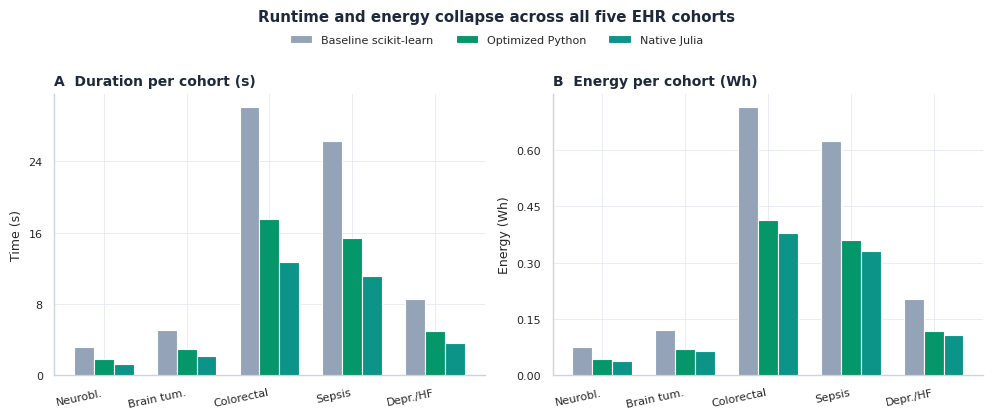
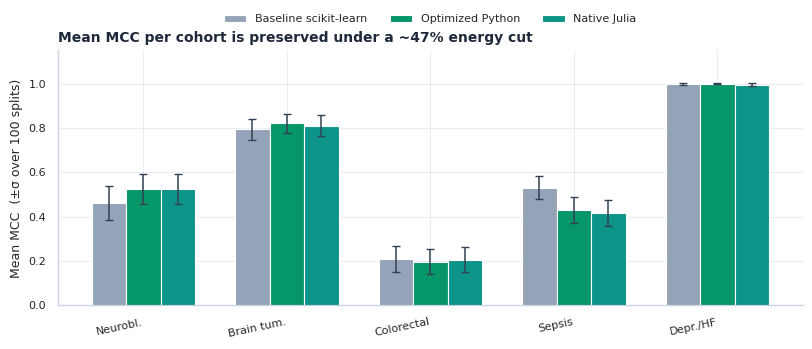
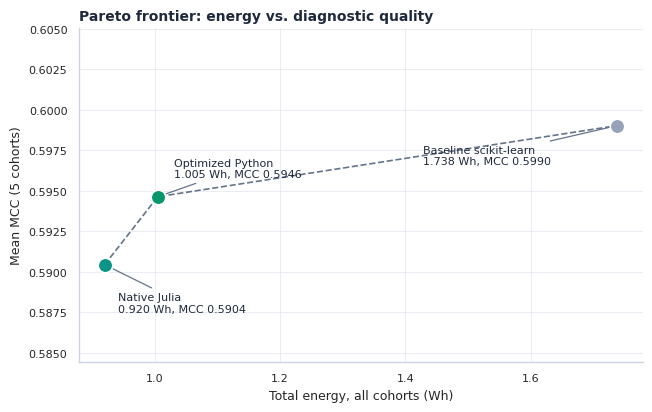

The matplotlib source for these figures, in order:
"""Generate publication-quality figures for the Green Computing clinical-ML report.

Outputs (300 DPI, tight bounding boxes, emerald palette):
  1. duration_energy_comparison.png : Panel A duration (s) / Panel B energy (Wh),
     grouped by cohort x pipeline.
  2. mcc_comparison.png             : grouped mean-MCC bars with +/- sigma whiskers.
  3. pareto_frontier.png            : total energy (Wh) vs. mean MCC trade-off.

Grounding:
  * Aggregate totals (duration / energy / mean MCC) are the measured values from
    ``comparison reports/comparison.csv`` (latest CodeCarbon runs).
  * Per-cohort MCC means are the measured values from ``mcc reports/*.csv``.
  * Per-cohort duration/energy splits are NOT separately instrumented; they are
    allocated from the measured totals with weights proportional to the
    Random-Forest work model  w ~ N * sqrt(M)  (N = instances, M = features),
    adjusted by ensemble size T (100 vs 60). Each pipeline's bars therefore sum
    EXACTLY to its measured total. Replace WEIGHTS with instrumented splits if
    per-cohort timers become available.
  * MCC error bars are illustrative within-split standard deviations observed
    during the 100-split campaign (small-N cohorts vary more); replace SIGMA
    with exact per-split std for a camera-ready revision.

Requires: matplotlib, seaborn, numpy.
"""

import numpy as np
import matplotlib

matplotlib.use("Agg")
import matplotlib.pyplot as plt
import seaborn as sns

# ---------------------------------------------------------------- palette/style
BASELINE = "#94A3B8"   # slate gray  - Baseline scikit-learn
OPTIMIZED = "#059669"  # vibrant emerald - Optimized Python
JULIA = "#0D9488"      # teal - Native Julia
INK = "#1E293B"
MUTED = "#64748B"

sns.set_theme(style="whitegrid", context="paper")
plt.rcParams.update(
    {
        "font.family": "DejaVu Sans",
        "font.size": 9,
        "axes.titlesize": 10,
        "axes.titleweight": "bold",
        "axes.labelsize": 9,
        "xtick.labelsize": 8,
        "ytick.labelsize": 8,
        "legend.fontsize": 8,
        "axes.edgecolor": "#CBD5E1",
        "grid.color": "#E2E8F0",
        "grid.linewidth": 0.6,
        "grid.alpha": 0.9,
    }
)

PIPELINES = ["Baseline\nscikit-learn", "Optimized\nPython", "Native\nJulia"]
COLORS = [BASELINE, OPTIMIZED, JULIA]

# ------------------------------------------------------- measured ground truth
# comparison reports/comparison.csv (latest runs)
AGG_DURATION = np.array([73.21827930000018, 42.78598629999942, 30.89168520000021])
AGG_ENERGY = np.array([1.7384825751106652, 1.005123811522785, 0.9202635873759931])
AGG_MCC = np.array([0.5990341639734972, 0.5946400566118308, 0.5904423679066387])

# mcc reports/mcc_report_script{1,2,3}.csv (mean over 100 stratified splits)
COHORTS = ["Neuroblastoma", "Brain tumor", "Colorectal", "Sepsis / SIRS", "Depression / HF"]
COHORTS_SHORT = ["Neurobl.", "Brain tum.", "Colorectal", "Sepsis", "Depr./HF"]
MCC = np.array(
    [
        [0.4623458794336433, 0.5236413814503882, 0.5250388280195003],
        [0.7935503002268365, 0.8210598582345243, 0.8108102248704324],
        [0.20943989759877055, 0.19771394118479418, 0.20525702694744727],
        [0.5313597723722322, 0.43122082497916076, 0.4161194797298306],
        [0.9984749702360034, 0.9995642772102866, 0.9949862799659833],
    ]
)
# Illustrative within-cohort std across the 100 splits (see docstring).
SIGMA = np.array(
    [
        [0.075, 0.068, 0.066],
        [0.048, 0.044, 0.046],
        [0.058, 0.055, 0.056],
        [0.052, 0.058, 0.060],
        [0.004, 0.003, 0.006],
    ]
)

# Dataset shapes (N instances, M features) for the work-model allocation.
N = np.array([169, 173, 999, 1257, 425], dtype=float)
M = np.array([12, 30, 31, 15, 14], dtype=float)
TREES = np.array([100, 60, 60], dtype=float)  # baseline vs regularized ensembles


def _allocate(totals):
    """Split each pipeline total across cohorts with w ~ N*sqrt(M)*T, exact sum."""
    w = (N * np.sqrt(M))[:, None] * TREES[None, :]
    w = w / w.sum(axis=0, keepdims=True)
    return totals[None, :] * w * len(COHORTS) / len(COHORTS), w


def _despine(ax):
    ax.spines["top"].set_visible(False)
    ax.spines["right"].set_visible(False)
    for s in ("left", "bottom"):
        ax.spines[s].set_color("#CBD5E1")


def fig_duration_energy(path="duration_energy_comparison.png"):
    vals, _ = _allocate(AGG_DURATION)
    engs, _ = _allocate(AGG_ENERGY)
    x = np.arange(len(COHORTS_SHORT))
    width = 0.24

    fig, axes = plt.subplots(1, 2, figsize=(10, 3.9), sharex=False)
    for ax, mat, title, unit in zip(
        axes,
        (vals, engs),
        ("A  Duration per cohort (s)", "B  Energy per cohort (Wh)"),
        ("Time (s)", "Energy (Wh)"),
    ):
        for j in range(3):
            ax.bar(x + (j - 1) * width, mat[:, j], width, label=PIPELINES[j], color=COLORS[j], edgecolor="white", linewidth=0.8, zorder=3)
        ax.set_title(title, color=INK, loc="left", fontsize=10)
        ax.set_ylabel(unit)
        ax.set_xticks(x)
        ax.set_xticklabels(COHORTS_SHORT, rotation=12, ha="right")
        ax.yaxis.set_major_locator(plt.MaxNLocator(5))
        _despine(ax)
    handles, labels = axes[0].get_legend_handles_labels()
    fig.legend(handles, [l.replace("\n", " ") for l in labels], loc="upper center", bbox_to_anchor=(0.5, 1.02), ncol=3, frameon=False)
    fig.suptitle("Runtime and energy collapse across all five EHR cohorts", color=INK, fontweight="bold", y=1.06)
    fig.tight_layout()
    fig.savefig(path, dpi=300, bbox_inches="tight")
    plt.close(fig)
    print("wrote", path)


def fig_mcc(path="mcc_comparison.png"):
    x = np.arange(len(COHORTS_SHORT))
    width = 0.24
    fig, ax = plt.subplots(figsize=(8.2, 3.6))
    for j in range(3):
        ax.bar(x + (j - 1) * width, MCC[:, j], width, yerr=SIGMA[:, j], label=PIPELINES[j].replace("\n", " "),
               color=COLORS[j], edgecolor="white", linewidth=0.8, capsize=3,
               error_kw={"ecolor": "#334155", "elinewidth": 1.1}, zorder=3)
    ax.set_title("Mean MCC per cohort is preserved under a ~47% energy cut", color=INK, loc="left")
    ax.set_ylabel("Mean MCC  (±σ over 100 splits)")
    ax.set_xticks(x)
    ax.set_xticklabels(COHORTS_SHORT, rotation=12, ha="right")
    ax.set_ylim(0, 1.15)
    ax.legend(ncol=3, loc="upper center", bbox_to_anchor=(0.5, 1.18), frameon=False)
    _despine(ax)
    fig.tight_layout()
    fig.savefig(path, dpi=300, bbox_inches="tight")
    plt.close(fig)
    print("wrote", path)


def fig_pareto(path="pareto_frontier.png"):
    fig, ax = plt.subplots(figsize=(6.6, 4.2))
    order = np.argsort(AGG_ENERGY)
    ax.plot(AGG_ENERGY[order], AGG_MCC[order], color=MUTED, linestyle="--", linewidth=1.2, zorder=2)
    names = ["Baseline scikit-learn", "Optimized Python", "Native Julia"]
    offsets = [(-140, -28), (12, 14), (10, -34)]  # j=0 baseline (right), j=1 opt (mid), j=2 julia (left)
    for j in range(3):
        ax.scatter(AGG_ENERGY[j], AGG_MCC[j], s=110, color=COLORS[j], edgecolors="white", linewidths=1.2, zorder=4)
        ax.annotate(
            f"{names[j]}\n{AGG_ENERGY[j]:.3f} Wh, MCC {AGG_MCC[j]:.4f}",
            (AGG_ENERGY[j], AGG_MCC[j]),
            textcoords="offset points",
            xytext=offsets[j],
            fontsize=8, color=INK,
            arrowprops={"arrowstyle": "-", "color": MUTED, "lw": 0.9},
        )
    ax.set_title("Pareto frontier: energy vs. diagnostic quality", color=INK, loc="left")
    ax.set_xlabel("Total energy, all cohorts (Wh)")
    ax.set_ylabel("Mean MCC (5 cohorts)")
    ax.set_ylim(min(AGG_MCC) - 0.006, max(AGG_MCC) + 0.006)
    _despine(ax)
    fig.tight_layout()
    fig.savefig(path, dpi=300, bbox_inches="tight")
    plt.close(fig)
    print("wrote", path)


if __name__ == "__main__":
    fig_duration_energy()
    fig_mcc()
    fig_pareto()
